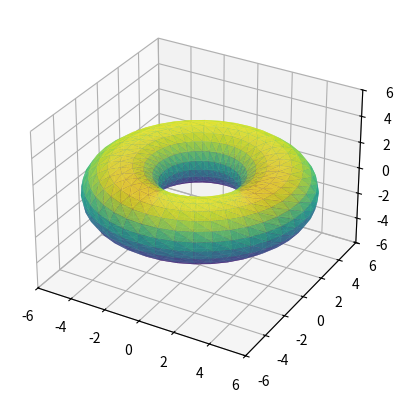

The script that saved this image:
import math

# --- 1. Funções Auxiliares de Matemática ---
# Como não temos numpy, usamos funções nativas do módulo math

def get_torus_matrices(r_inner, r_outer, segments_c=30, segments_a=30):
    """
    Gera as matrizes de dados de um toro.
    
    Args:
        r_inner: Raio do buraco (interno).
        r_outer: Raio total (externo).
        segments_c: Resolução do corte transversal (tubo).
        segments_a: Resolução do anel principal (volta completa).
        
    Returns:
        vertices: Lista de listas [[x,y,z], [x,y,z]...]
        faces: Lista de listas [[idx1, idx2, idx3]...]
    """
    
    # R: Raio Maior (Distância do centro do Toro ao centro do tubo)
    R = (r_outer + r_inner) / 2.0
    
    # r: Raio Menor (Raio do tubo em si)
    r = (r_outer - r_inner) / 2.0

    vertices = []
    
    # --- Passo A: Gerar a Matriz de Vértices ---
    # Imagine uma malha retangular que vamos enrolar duas vezes
    
    # Loop 'v' percorre o anel maior (0 a 360 graus)
    for j in range(segments_a):
        phi = 2 * math.pi * j / segments_a  # Ângulo do anel
        
        # Loop 'u' percorre o corte do tubo (0 a 360 graus)
        for i in range(segments_c):
            theta = 2 * math.pi * i / segments_c # Ângulo do tubo

            # Fórmula Paramétrica do Toro
            # O termo (R + r * cos(theta)) é a distância do ponto no tubo até o eixo Z central
            dist_centro = R + r * math.cos(theta)

            x = dist_centro * math.cos(phi)
            y = dist_centro * math.sin(phi)
            z = r * math.sin(theta)

            vertices.append([x, y, z])

    # --- Passo B: Gerar a Matriz de Conectividade (Faces) ---
    faces = []
    
    for j in range(segments_a):
        for i in range(segments_c):
            # Precisamos calcular os índices dos 4 pontos que formam um quadrado
            # na superfície do toro. Usamos o operador % (módulo) para garantir
            # que o último ponto se conecte de volta ao primeiro (fechar o círculo).
            
            # Índices da malha (linha atual e próxima, coluna atual e próxima)
            row_curr = j
            row_next = (j + 1) % segments_a
            
            col_curr = i
            col_next = (i + 1) % segments_c
            
            # Converter coordenadas da malha (row, col) para índice linear na lista única
            # Índice = Linha * Largura + Coluna
            p0 = row_curr * segments_c + col_curr      # Atual
            p1 = row_curr * segments_c + col_next      # Próximo no tubo
            p2 = row_next * segments_c + col_next      # Próximo no anel
            p3 = row_next * segments_c + col_curr      # Diagonal
            
            # Criar 2 triângulos para formar o quadrado (Quad)
            # Triângulo 1
            faces.append([p0, p1, p3])
            # Triângulo 2
            faces.append([p1, p2, p3])

    return vertices, faces

# --- Execução ---

raio_int = 2.0
raio_ext = 6.0
res_tubo = 20
res_anel = 40

# Gera os dados puros (listas de listas)
matriz_vertices, matriz_faces = get_torus_matrices(raio_int, raio_ext, res_tubo, res_anel)

# --- Exibição dos Dados (Primeiras 5 linhas) ---
print(f"Total de Vértices: {len(matriz_vertices)}")
print(f"Total de Faces: {len(matriz_faces)}")
print("\n--- Amostra da Matriz de Vértices (Primeiros 3) ---")
for v in matriz_vertices[:3]:
    print(f"[{v[0]:.2f}, {v[1]:.2f}, {v[2]:.2f}]")

print("\n--- Amostra da Matriz de Faces (Primeiros 3 triângulos) ---")
for f in matriz_faces[:3]:
    print(f"Conecta índices: {f}")

# --- (Opcional) Visualização Rápida para provar que funciona ---
# Se você tiver matplotlib instalado, isso vai desenhar. 
# Se não, o código acima já resolveu a parte matemática.
try:
    import matplotlib.pyplot as plt
    from mpl_toolkits.mplot3d import Axes3D
    
    fig = plt.figure()
    ax = fig.add_subplot(111, projection='3d')
    
    # Desempacotar listas para plotar
    vx = [v[0] for v in matriz_vertices]
    vy = [v[1] for v in matriz_vertices]
    vz = [v[2] for v in matriz_vertices]
    
    ax.plot_trisurf(vx, vy, vz, triangles=matriz_faces, cmap='viridis', edgecolor='none', alpha=0.8)
    
    # Ajustar escala visual
    ax.set_xlim(-raio_ext, raio_ext)
    ax.set_ylim(-raio_ext, raio_ext)
    ax.set_zlim(-raio_ext, raio_ext)
    plt.show()
    
except ImportError:
    print("Matplotlib não encontrado. Apenas os dados foram calculados.")